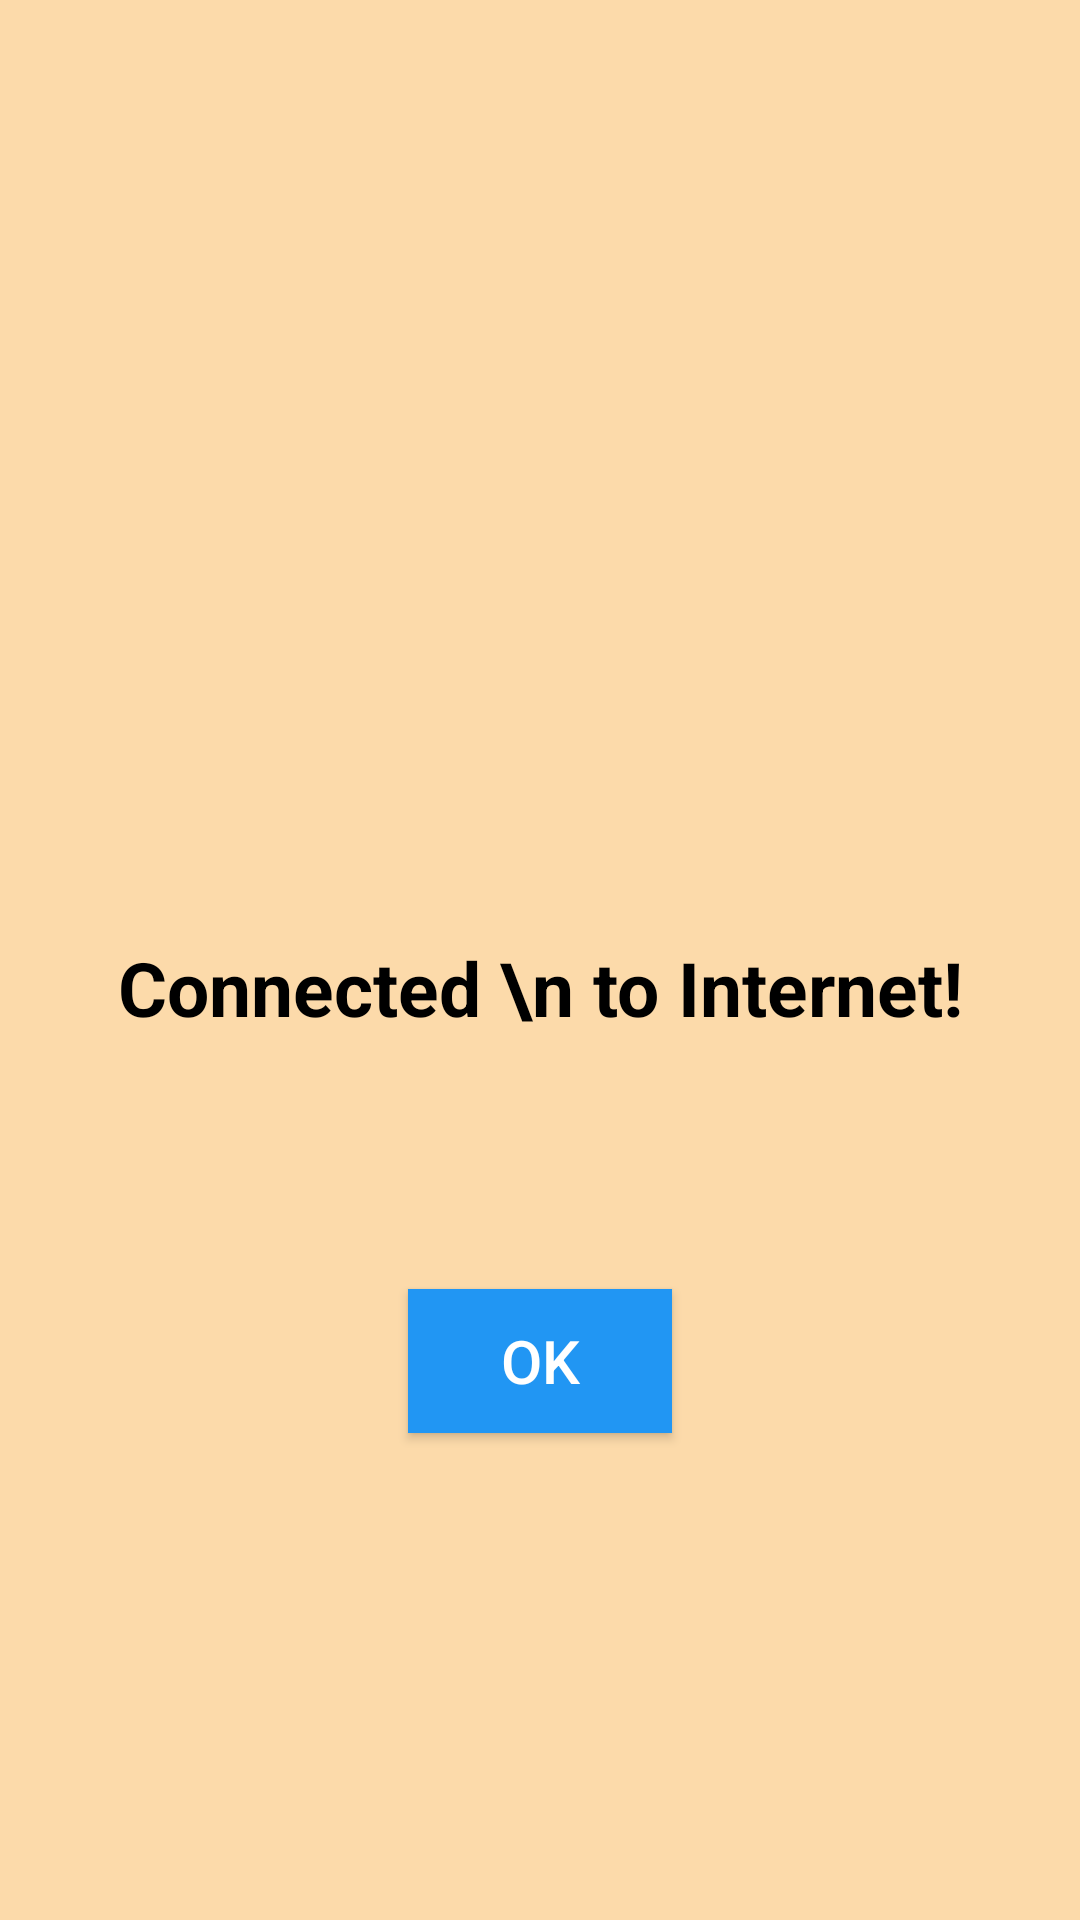

Produce the Android XML layout that renders to this screen, including the resource entries it uses.
<!-- AndroidManifest.xml: application theme Theme.AppCompat -->
<!-- res/layout/activity_alert_dialog_wifi_on.xml -->
<?xml version="1.0" encoding="utf-8"?>
<LinearLayout
    xmlns:android="http://schemas.android.com/apk/res/android"
    android:layout_width="wrap_content"
    android:layout_height="wrap_content"
    android:orientation="vertical"
    android:gravity="center"
    android:padding="30dp"
    android:background="#FCDAAA">

    <ImageView
        android:layout_width="150dp"
        android:layout_height="150dp"
        android:src="@drawable/wifion"/>

    <TextView
        android:layout_width="wrap_content"
        android:layout_height="wrap_content"
        android:gravity="center"
        android:text="Connected \n to Internet!"
        android:textSize="25sp"
        android:textColor="@color/black"
        android:textStyle="bold" />

    <TextView
        android:id="@+id/tvStatus"
        android:layout_width="wrap_content"
        android:layout_height="wrap_content"
        android:gravity="center"
        android:textSize="25sp"
        android:textStyle="bold"
        android:textColor="#9C27B0"
        android:layout_marginTop="20dp"/>

    <Button
        android:id="@+id/bOk"
        android:layout_width="wrap_content"
        android:layout_height="wrap_content"
        android:text="Ok"
        android:background="#2196F3"
        android:textSize="20sp"
        android:layout_marginTop="30dp"
        android:textColor="#FFFFFF"/>

</LinearLayout>
<!-- resources referenced by this layout -->
<resources>

  <!-- not gathered from this repository: default colours our renderer supplied (Android Studio template values) -->
  <color name="black">#FF000000</color>
</resources>
